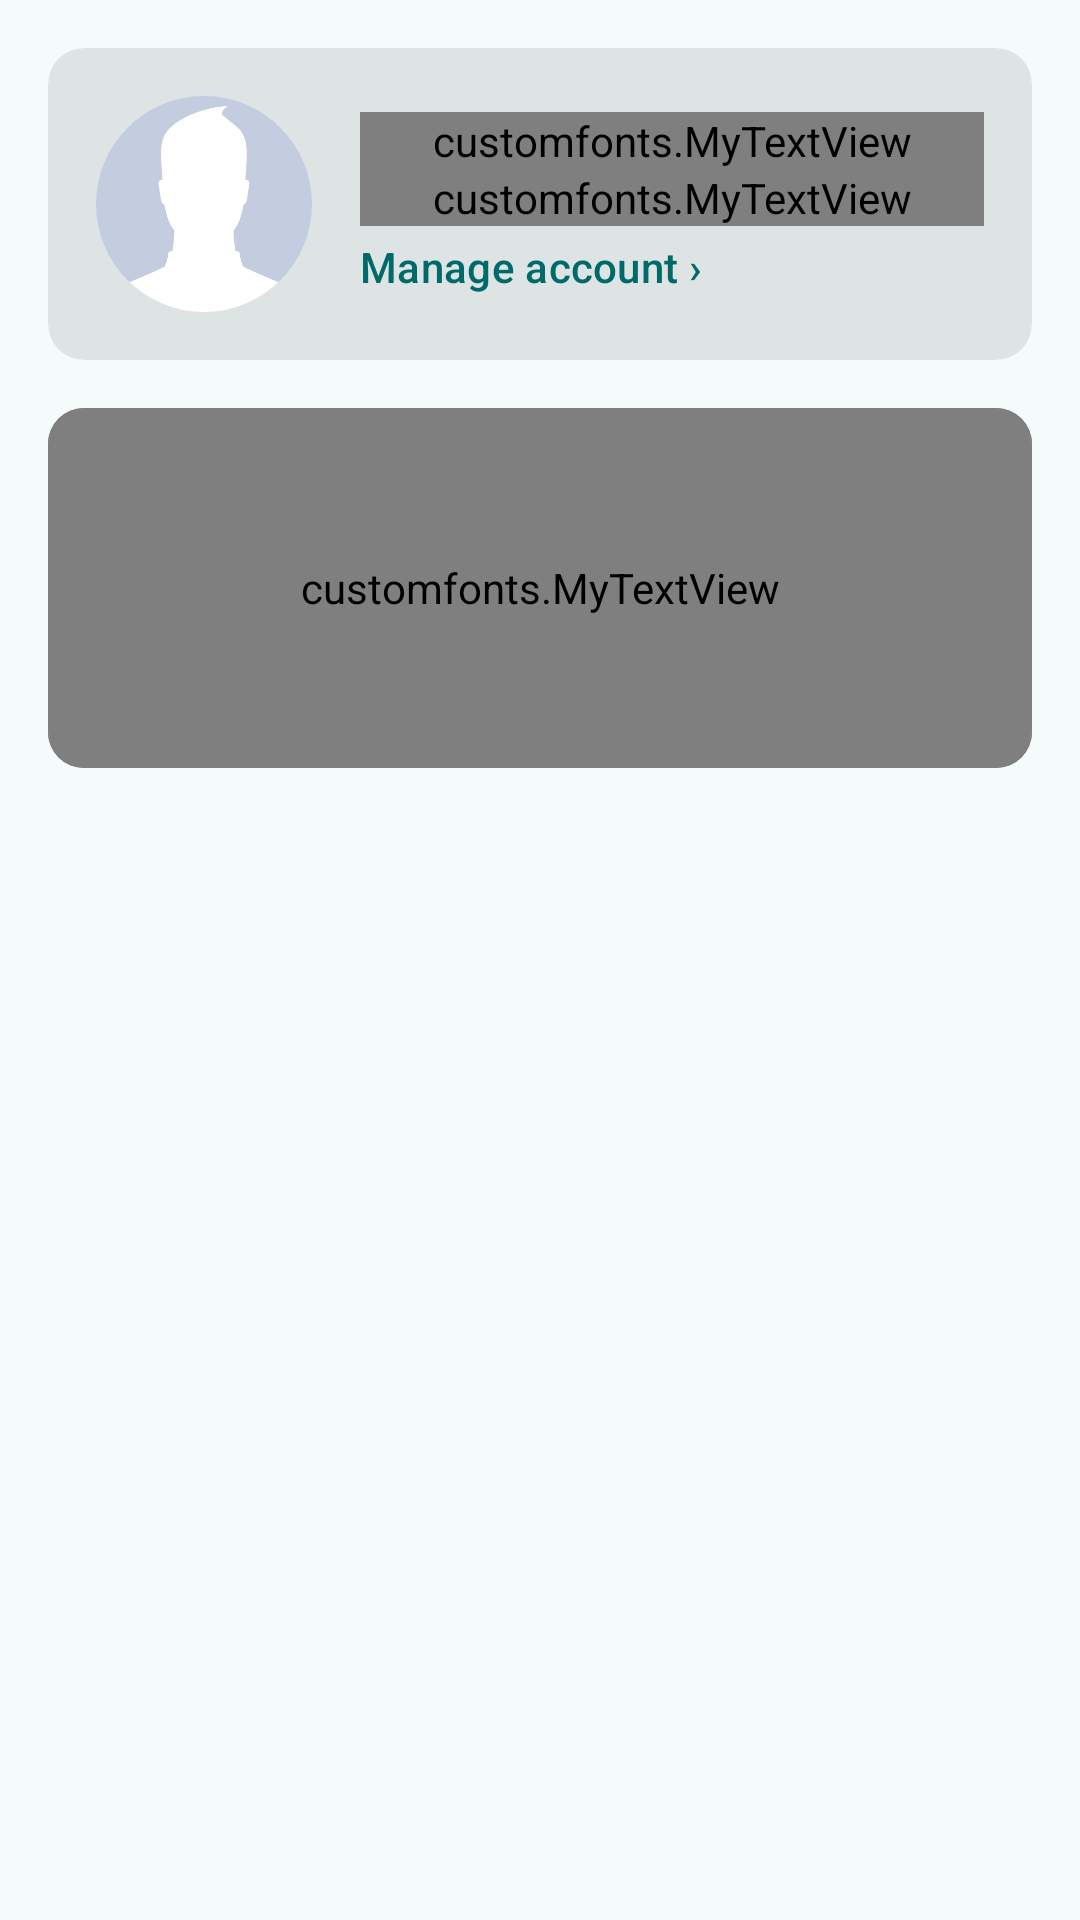

Reconstruct the res/layout file that produces this screen, plus the resources it refers to.
<!-- AndroidManifest.xml: application theme Theme.GetIt -->
<!-- res/layout/fragment_main_home.xml -->
<?xml version="1.0" encoding="utf-8"?>
<ScrollView xmlns:android="http://schemas.android.com/apk/res/android"
    xmlns:app="http://schemas.android.com/apk/res-auto"
    android:layout_width="match_parent"
    android:layout_height="match_parent">

    <LinearLayout
        android:layout_width="match_parent"
        android:layout_height="wrap_content"
        android:orientation="vertical"
        android:padding="@dimen/activity_horizontal_margin">

        <com.google.android.material.card.MaterialCardView
            android:id="@+id/profileCard"
            style="@style/Widget.Material3.CardView.Filled"
            android:layout_width="match_parent"
            android:layout_height="wrap_content"
            android:clickable="true"
            android:focusable="true">

            <LinearLayout
                android:layout_width="match_parent"
                android:layout_height="wrap_content"
                android:gravity="center_vertical"
                android:orientation="horizontal"
                android:padding="16dp">

                <com.google.android.material.imageview.ShapeableImageView
                    android:id="@+id/profilePic"
                    android:layout_width="72dp"
                    android:layout_height="72dp"
                    android:contentDescription="@string/profile_picture"
                    android:scaleType="centerCrop"
                    android:src="@drawable/user"
                    app:shapeAppearanceOverlay="@style/ShapeAppearance.Material3.Corner.Full" />

                <LinearLayout
                    android:layout_width="0dp"
                    android:layout_height="wrap_content"
                    android:layout_marginStart="16dp"
                    android:layout_weight="1"
                    android:orientation="vertical">

                    <customfonts.MyTextView
                        android:id="@+id/displayName"
                        android:layout_width="match_parent"
                        android:layout_height="wrap_content"
                        android:textColor="?attr/colorOnSurface"
                        android:textSize="22sp"
                        android:textStyle="bold" />

                    <customfonts.MyTextView
                        android:id="@+id/place"
                        android:layout_width="match_parent"
                        android:layout_height="wrap_content"
                        android:textColor="?attr/colorOnSurfaceVariant"
                        android:textSize="15sp" />

                    <TextView
                        android:layout_width="wrap_content"
                        android:layout_height="wrap_content"
                        android:layout_marginTop="4dp"
                        android:text="@string/manage_account"
                        android:textAppearance="?attr/textAppearanceLabelLarge"
                        android:textColor="?attr/colorPrimary" />
                </LinearLayout>
            </LinearLayout>
        </com.google.android.material.card.MaterialCardView>

        <com.google.android.material.card.MaterialCardView
            android:layout_width="match_parent"
            android:layout_height="120dp"
            android:layout_marginTop="16dp"
            app:strokeWidth="0dp">

            <ImageView
                android:layout_width="match_parent"
                android:layout_height="match_parent"
                android:importantForAccessibility="no"
                android:scaleType="centerCrop"
                android:src="@drawable/youtube"
                app:tint="@color/photo_tint"
                app:tintMode="src_atop" />

            <customfonts.MyTextView
                android:id="@+id/watchVideo"
                android:layout_width="match_parent"
                android:layout_height="match_parent"
                android:background="?android:selectableItemBackground"
                android:clickable="true"
                android:focusable="true"
                android:gravity="center"
                android:text="@string/watch_video"
                android:textColor="@android:color/white"
                android:textSize="24sp" />
        </com.google.android.material.card.MaterialCardView>
    </LinearLayout>
</ScrollView>
<!-- resources referenced by this layout -->
<resources>
  <color name="photo_tint">#88101010</color>
  <dimen name="activity_horizontal_margin">16dp</dimen>
  <string name="manage_account">Manage account ›</string>
  <string name="profile_picture">Profile picture</string>
  <string name="watch_video">Watch the Get-it video</string>
  <color name="md_primary">#006A6B</color>
  <color name="md_on_primary">#FFFFFF</color>
  <color name="md_primary_container">#9CF1F2</color>
  <color name="md_on_primary_container">#002020</color>
  <color name="md_inverse_primary">#80D4D6</color>
  <color name="md_secondary">#4A6363</color>
  <color name="md_on_secondary">#FFFFFF</color>
  <color name="md_secondary_container">#CCE8E7</color>
  <color name="md_on_secondary_container">#051F1F</color>
  <color name="md_tertiary">#B3501E</color>
  <color name="md_on_tertiary">#FFFFFF</color>
  <color name="md_tertiary_container">#FFDBCC</color>
  <color name="md_on_tertiary_container">#351000</color>
  <color name="md_error">#BA1A1A</color>
  <color name="md_on_error">#FFFFFF</color>
  <color name="md_error_container">#FFDAD6</color>
  <color name="md_on_error_container">#410002</color>
  <color name="md_background">#F4FBFA</color>
  <color name="md_on_background">#161D1D</color>
  <color name="md_surface">#F4FBFA</color>
  <color name="md_on_surface">#161D1D</color>
  <color name="md_surface_variant">#DAE5E4</color>
  <color name="md_on_surface_variant">#3F4948</color>
  <color name="md_outline">#6F7979</color>
  <color name="md_outline_variant">#BEC9C8</color>
  <color name="md_surface_container_lowest">#FFFFFF</color>
  <color name="md_surface_container_low">#EFF5F4</color>
  <color name="md_surface_container">#E9EFEE</color>
  <color name="md_surface_container_high">#E3E9E9</color>
  <color name="md_surface_container_highest">#DDE4E3</color>
  <color name="md_inverse_surface">#2B3231</color>
  <color name="md_inverse_on_surface">#ECF2F1</color>
</resources>
